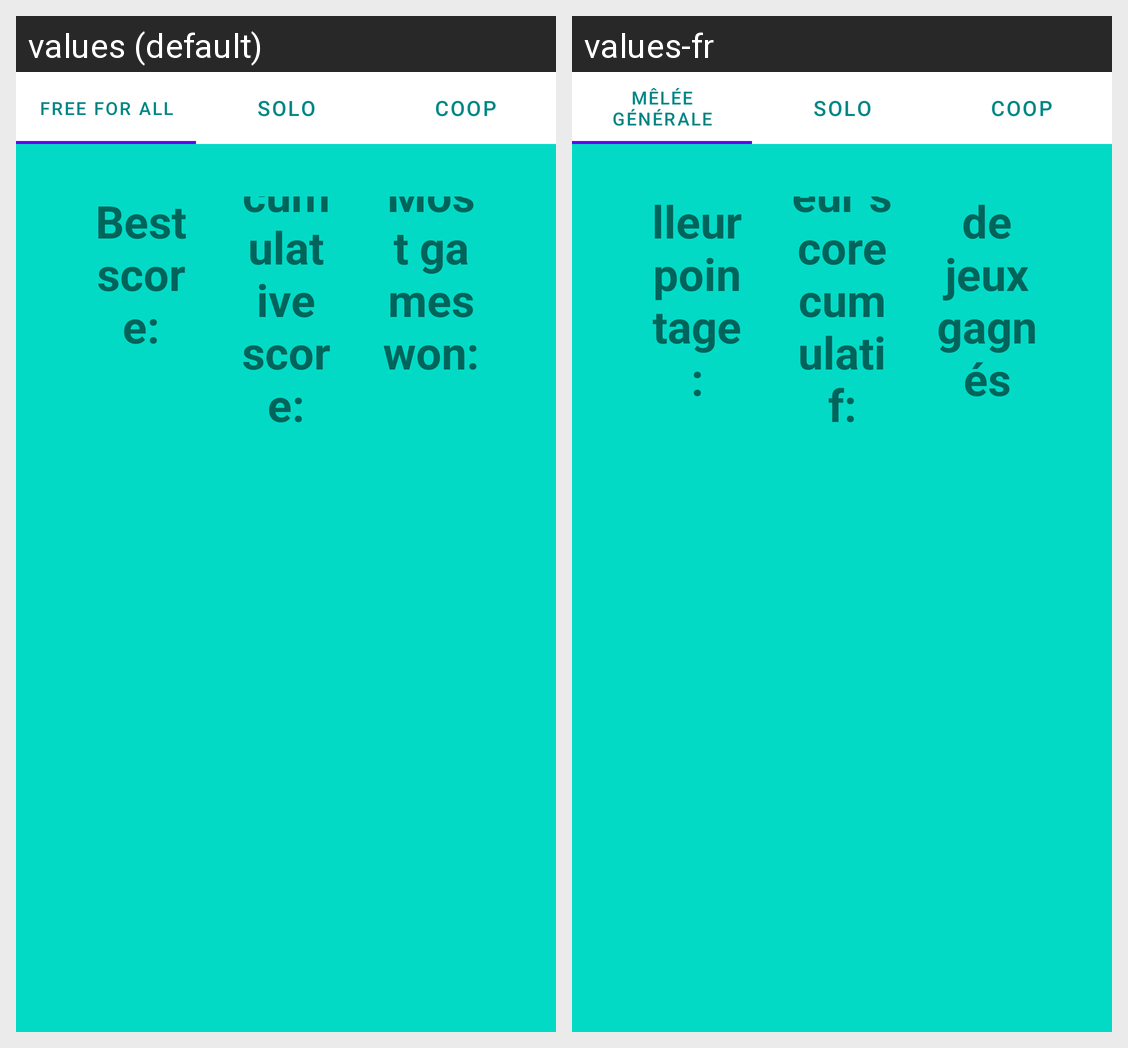

This grid shows one Android layout under two languages. Give, for every string resource on the screen, its name, the default text and each shown locale's text.
Android screen res/layout/leaderboard_layout.xml rendered under 2 locales, left to right: values (default), values-fr. Device: Nexus 5 (rendered at 1080×1920; each locale shown at half size, 540×960, under a caption strip naming it); theme Theme.MaterialComponents.DayNight.NoActionBar.
Strings drawn on this screen, with the default value and each locale's value (text and hints the layout hard-codes, and strings that could not be matched under every locale, appear in the picture but are not listed):

mode1
  values: Free for all
  values-fr: Mêlée générale

mode2
  values: Solo
  values-fr: Solo

mode3
  values: Coop
  values-fr: Coop

best_score
  values: Best score:
  values-fr: Meilleur pointage:

cumulative_score
  values: Best cumulative score:
  values-fr: Meilleur score cumulatif:

most_games_won
  values: Most games won:
  values-fr: Plus de jeux gagnés
